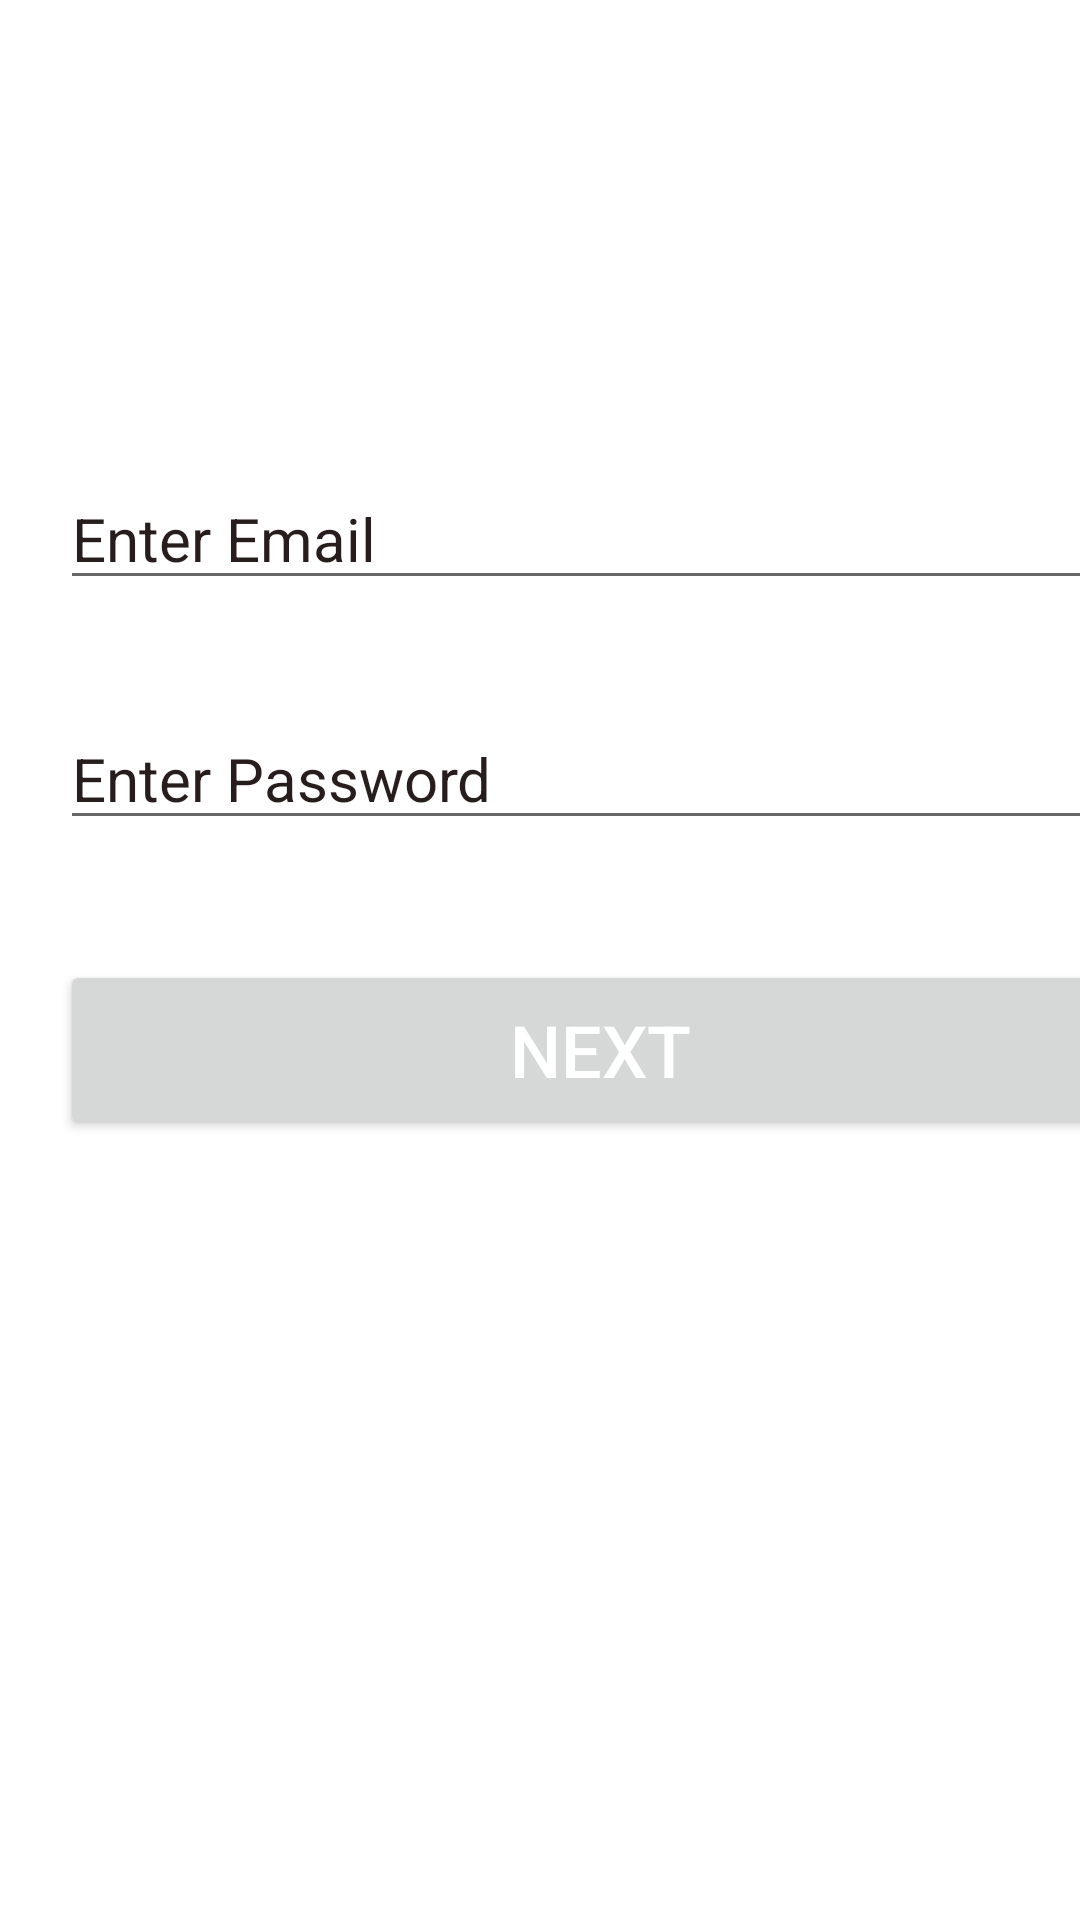

This screen was rendered from an Android layout file. Write that file and the resources it references.
<!-- AndroidManifest.xml: application theme Theme.Brochill_Assignment -->
<!-- res/layout/activity_login.xml -->
<?xml version="1.0" encoding="utf-8"?>
<LinearLayout xmlns:android="http://schemas.android.com/apk/res/android"
    xmlns:app="http://schemas.android.com/apk/res-auto"
    xmlns:tools="http://schemas.android.com/tools"
    android:layout_width="match_parent"
    android:layout_height="match_parent"
    android:orientation="vertical"
    android:background="@color/white"
    tools:context=".LoginActivity">

    <EditText
        android:id="@+id/etEmail"
        android:layout_width="360dp"
        android:layout_height="40dp"
        android:layout_marginStart="20dp"
        android:layout_marginTop="160dp"
        android:textSize="20dp"
        android:inputType="textEmailAddress"
        android:hint="Enter Email"
        android:textColorHint="#281D1D"
        android:textColor="@color/black"/>

    <EditText
        android:id="@+id/etPassword"
        android:layout_width="360dp"
        android:layout_height="40dp"
        android:layout_marginStart="20dp"
        android:layout_marginTop="40dp"
        android:textSize="20dp"
        android:inputType="textPassword"
        android:hint="Enter Password"
        android:textColorHint="#281D1D"
        android:textColor="@color/black"/>

    <Button
        android:id="@+id/btnlogin"
        android:layout_width="360dp"
        android:layout_height="60dp"
        android:layout_marginStart="20dp"
        android:layout_marginTop="40dp"
        android:textColor="@color/white"
        android:text="Next"
        android:textSize="24dp"/>

</LinearLayout>
<!-- resources referenced by this layout -->
<resources>
  <style name="Theme.Brochill_Assignment" parent="Theme.MaterialComponents.DayNight.DarkActionBar">
          
          <item name="colorPrimary">@color/purple_500</item>
          <item name="colorPrimaryVariant">@color/purple_700</item>
          <item name="colorOnPrimary">@color/white</item>
          
          <item name="colorSecondary">@color/teal_200</item>
          <item name="colorSecondaryVariant">@color/teal_700</item>
          <item name="colorOnSecondary">@color/black</item>
          
          <item name="android:statusBarColor" tools:targetApi="l">?attr/colorPrimaryVariant</item>
          
      </style>
  <!-- not gathered from this repository: default colours our renderer supplied (Android Studio template values) -->
  <color name="purple_500">#FF6200EE</color>
  <color name="purple_700">#FF3700B3</color>
  <color name="teal_200">#FF03DAC5</color>
  <color name="teal_700">#FF018786</color>
  <color name="black">#FF000000</color>
  <color name="white">#FFFFFFFF</color>
</resources>
